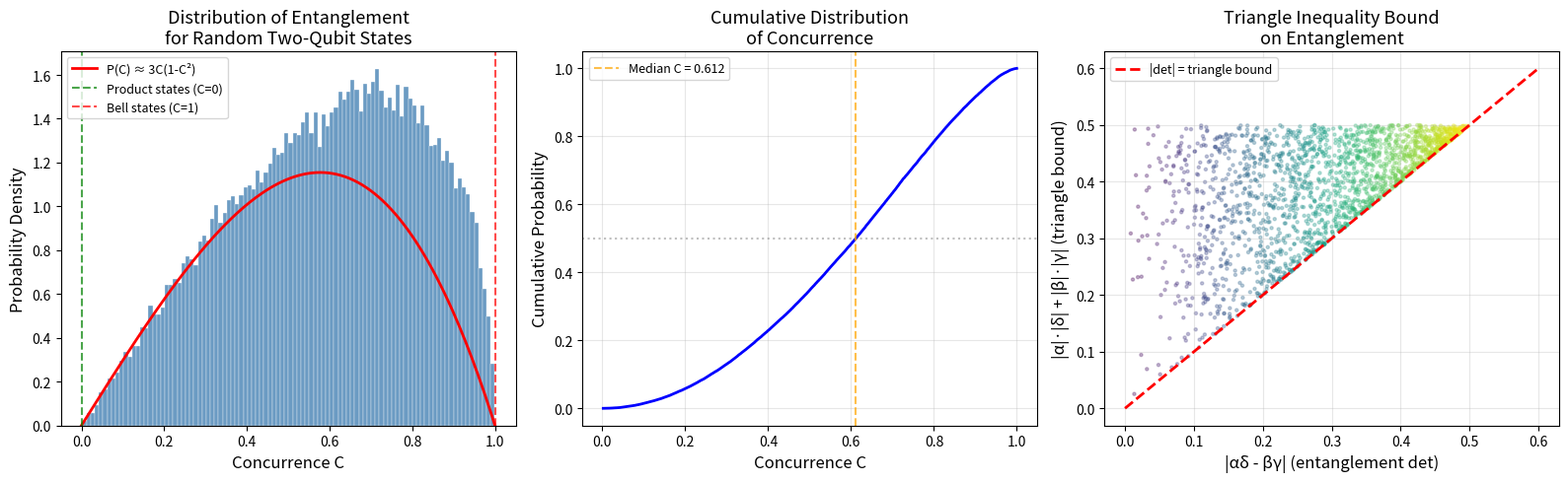

Source code (Python):
#!/usr/bin/env python3
"""
Visualization 2: Distribution of Entanglement Across Random States

Shows the probability distribution of concurrence values for randomly sampled
two-qubit states (Haar-uniform on S^7). Demonstrates that most random states
are moderately entangled — truly product states and maximally entangled states
are measure-zero sets. Also shows the verified bounds 0 ≤ C ≤ 1.
"""

import numpy as np
import matplotlib.pyplot as plt

np.random.seed(42)

def random_concurrence(n=50000):
    """Generate concurrences of n random normalized two-qubit states."""
    # Sample from Haar measure on S^7 (Gaussian then normalize)
    real_parts = np.random.randn(n, 4)
    imag_parts = np.random.randn(n, 4)
    states = real_parts + 1j * imag_parts  # shape (n, 4)

    # Normalize
    norms = np.sqrt(np.sum(np.abs(states)**2, axis=1, keepdims=True))
    states = states / norms

    # Compute concurrence = 2|αδ - βγ|
    alpha, beta, gamma, delta = states[:, 0], states[:, 1], states[:, 2], states[:, 3]
    det = alpha * delta - beta * gamma
    return 2 * np.abs(det)

concurrences = random_concurrence()

fig, axes = plt.subplots(1, 3, figsize=(16, 5))

# Histogram
ax1 = axes[0]
ax1.hist(concurrences, bins=100, density=True, color='steelblue', alpha=0.8,
         edgecolor='white', linewidth=0.3)

# Theoretical PDF: for Haar-random states, P(C) = 3C(1 - C²/4)... approximate
c_range = np.linspace(0, 1, 200)
# Known result: P(C) = 3(1-C²)C for the concurrence on CP³
# This is approximate; exact distribution depends on measure
pdf_approx = 3 * (1 - c_range**2) * c_range
pdf_approx[c_range > 1] = 0
ax1.plot(c_range, pdf_approx, 'r-', linewidth=2, label='P(C) ≈ 3C(1-C²)')

ax1.axvline(x=0, color='green', linestyle='--', alpha=0.7, label='Product states (C=0)')
ax1.axvline(x=1, color='red', linestyle='--', alpha=0.7, label='Bell states (C=1)')
ax1.set_xlabel('Concurrence C', fontsize=12)
ax1.set_ylabel('Probability Density', fontsize=12)
ax1.set_title('Distribution of Entanglement\nfor Random Two-Qubit States', fontsize=13)
ax1.legend(fontsize=9)
ax1.set_xlim(-0.05, 1.05)

# CDF
ax2 = axes[1]
sorted_c = np.sort(concurrences)
cdf = np.arange(1, len(sorted_c) + 1) / len(sorted_c)
ax2.plot(sorted_c, cdf, 'b-', linewidth=2)
ax2.axhline(y=0.5, color='gray', linestyle=':', alpha=0.5)
median = np.median(concurrences)
ax2.axvline(x=median, color='orange', linestyle='--', alpha=0.7,
            label=f'Median C = {median:.3f}')
ax2.set_xlabel('Concurrence C', fontsize=12)
ax2.set_ylabel('Cumulative Probability', fontsize=12)
ax2.set_title('Cumulative Distribution\nof Concurrence', fontsize=13)
ax2.legend(fontsize=9)
ax2.grid(True, alpha=0.3)

# Scatter: concurrence vs |det|
ax3 = axes[2]
n_show = 2000
real_parts = np.random.randn(n_show, 4)
imag_parts = np.random.randn(n_show, 4)
states = real_parts + 1j * imag_parts
norms = np.sqrt(np.sum(np.abs(states)**2, axis=1, keepdims=True))
states = states / norms

alpha = states[:, 0]
beta = states[:, 1]
gamma = states[:, 2]
delta = states[:, 3]
det_vals = np.abs(alpha * delta - beta * gamma)
triangle_bound = np.abs(alpha) * np.abs(delta) + np.abs(beta) * np.abs(gamma)

ax3.scatter(det_vals, triangle_bound, c=2*det_vals, cmap='viridis',
            alpha=0.3, s=5)
ax3.plot([0, 0.6], [0, 0.6], 'r--', linewidth=2, label='|det| = triangle bound')
ax3.set_xlabel('|αδ - βγ| (entanglement det)', fontsize=12)
ax3.set_ylabel('|α|·|δ| + |β|·|γ| (triangle bound)', fontsize=12)
ax3.set_title('Triangle Inequality Bound\non Entanglement', fontsize=13)
ax3.legend(fontsize=9)
ax3.grid(True, alpha=0.3)

plt.tight_layout()
plt.savefig('entanglement_distribution.png', dpi=150, bbox_inches='tight')
print("Saved entanglement_distribution.png")
